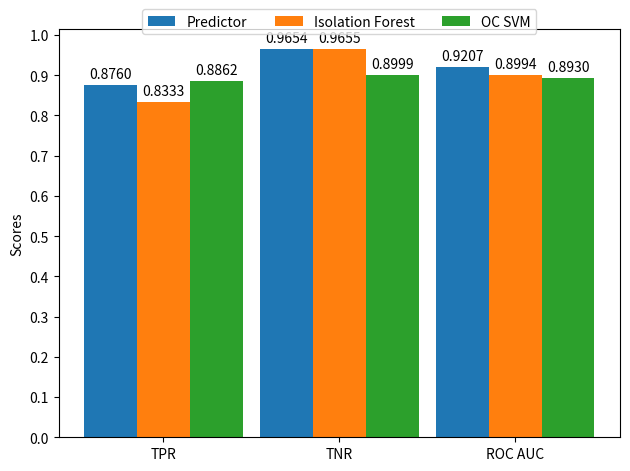

The matplotlib source for this figure:
import numpy as np
import pandas as pd
import matplotlib.pyplot as plt

def plot_baselines(labels, predictor, isolation_forest, oc_svm):
    '''
    Plot predictor's metrics in a bar chart

    Parameters:
        labels (list): name of metrics
        predictor (list): scores of novel predictor
        isolation_forest (list): scores of isolation forest
        oc_svm (list): scores of one-class support vector machine
    '''
    x = np.arange(len(labels))  # the label locations
    width = 0.3  # the width of the bars

    fig, ax = plt.subplots()
    rects1 = ax.bar(x - width, predictor, width, label='Predictor')
    rects2 = ax.bar(x, isolation_forest, width, label='Isolation Forest')
    rects3 = ax.bar(x + width, oc_svm, width, label='OC SVM')

    # Add some text for labels, title and custom x-axis tick labels, etc.
    ax.set_ylabel('Scores')
    ax.set_xticks(x)
    ax.set_xticklabels(labels)
    ax.set_yticks(np.arange(0, 1.1, 0.1))
    ax.legend(loc='upper center', bbox_to_anchor=(0.5, 1.05), borderaxespad=0., ncol=3)

    def autolabel(rects):
    # Attach a text label above each bar in *rects*, displaying its height.
        for rect in rects:
            height = rect.get_height()
            ax.annotate('{:.4f}'.format(height),
                        xy=(rect.get_x() + rect.get_width() / 2, height),
                        xytext=(0, 3),  # 3 points vertical offset
                        textcoords="offset points",
                        ha='center', va='bottom')

    autolabel(rects1)
    autolabel(rects2)
    autolabel(rects3)

    fig.tight_layout()

    plt.show()

if __name__ == '__main__':
    # take values from log files
    # [predictor, isolation forest, oc svm]
    labels = ['TPR', 'TNR', 'ROC AUC']
    predictor = [0.87602, 0.96544, 0.92073]
    isolation_forest = [ 0.83333,  0.96553, 0.89943]
    oc_svm = [0.88618, 0.89988, 0.89303]

    plot_baselines(labels, predictor, isolation_forest, oc_svm)
